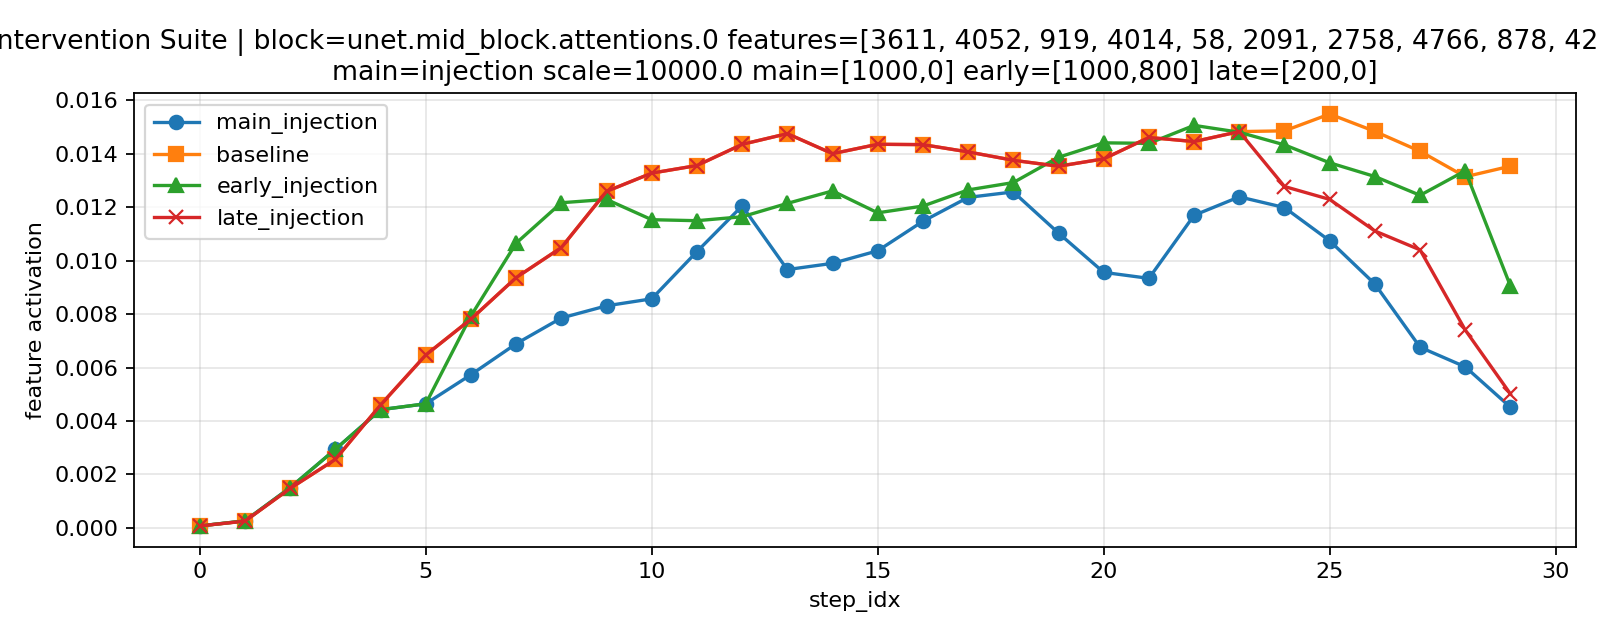

Source data for this figure (header and first rows):
step_idx, timestep, feature_ids, feature_scales, main_injection_value, baseline_value, early_injection_value, late_injection_value
0, 958, 3611 4052 919 4014 58 2091 2758 4766 878…, 0.00848736334592104 0.007790582720190287…, 7.11779364337417e-05, 7.11779364337417e-05, 7.11779364337417e-05, 7.11779364337417e-05
1, 925, 3611 4052 919 4014 58 2091 2758 4766 878…, 0.00848736334592104 0.007790582720190287…, 0.0002613, 0.0002516, 0.0002613, 0.0002516
2, 892, 3611 4052 919 4014 58 2091 2758 4766 878…, 0.00848736334592104 0.007790582720190287…, 0.001505, 0.001476, 0.001505, 0.001476
3, 859, 3611 4052 919 4014 58 2091 2758 4766 878…, 0.00848736334592104 0.007790582720190287…, 0.00294, 0.002563, 0.00294, 0.002563
4, 826, 3611 4052 919 4014 58 2091 2758 4766 878…, 0.00848736334592104 0.007790582720190287…, 0.004423, 0.004601, 0.004423, 0.004601
5, 793, 3611 4052 919 4014 58 2091 2758 4766 878…, 0.00848736334592104 0.007790582720190287…, 0.004643, 0.006469, 0.004643, 0.006469
6, 760, 3611 4052 919 4014 58 2091 2758 4766 878…, 0.00848736334592104 0.007790582720190287…, 0.005733, 0.007813, 0.007934, 0.007813
7, 727, 3611 4052 919 4014 58 2091 2758 4766 878…, 0.00848736334592104 0.007790582720190287…, 0.006891, 0.009368, 0.01066, 0.009368
8, 694, 3611 4052 919 4014 58 2091 2758 4766 878…, 0.00848736334592104 0.007790582720190287…, 0.007856, 0.01049, 0.01217, 0.01049
9, 661, 3611 4052 919 4014 58 2091 2758 4766 878…, 0.00848736334592104 0.007790582720190287…, 0.008311, 0.01259, 0.01229, 0.01259
10, 628, 3611 4052 919 4014 58 2091 2758 4766 878…, 0.00848736334592104 0.007790582720190287…, 0.008573, 0.01328, 0.01153, 0.01328
11, 595, 3611 4052 919 4014 58 2091 2758 4766 878…, 0.00848736334592104 0.007790582720190287…, 0.01034, 0.01356, 0.0115, 0.01356
12, 562, 3611 4052 919 4014 58 2091 2758 4766 878…, 0.00848736334592104 0.007790582720190287…, 0.01205, 0.01435, 0.01165, 0.01435
13, 529, 3611 4052 919 4014 58 2091 2758 4766 878…, 0.00848736334592104 0.007790582720190287…, 0.009668, 0.01476, 0.01215, 0.01476
14, 496, 3611 4052 919 4014 58 2091 2758 4766 878…, 0.00848736334592104 0.007790582720190287…, 0.009901, 0.01401, 0.01261, 0.01401
15, 463, 3611 4052 919 4014 58 2091 2758 4766 878…, 0.00848736334592104 0.007790582720190287…, 0.01037, 0.01436, 0.01179, 0.01436
16, 430, 3611 4052 919 4014 58 2091 2758 4766 878…, 0.00848736334592104 0.007790582720190287…, 0.01148, 0.01434, 0.01205, 0.01434
17, 397, 3611 4052 919 4014 58 2091 2758 4766 878…, 0.00848736334592104 0.007790582720190287…, 0.01237, 0.01407, 0.01265, 0.01407
18, 364, 3611 4052 919 4014 58 2091 2758 4766 878…, 0.00848736334592104 0.007790582720190287…, 0.01257, 0.01376, 0.01292, 0.01376
19, 331, 3611 4052 919 4014 58 2091 2758 4766 878…, 0.00848736334592104 0.007790582720190287…, 0.01103, 0.01354, 0.01387, 0.01354
20, 298, 3611 4052 919 4014 58 2091 2758 4766 878…, 0.00848736334592104 0.007790582720190287…, 0.009563, 0.01381, 0.01441, 0.01381
21, 265, 3611 4052 919 4014 58 2091 2758 4766 878…, 0.00848736334592104 0.007790582720190287…, 0.009339, 0.01461, 0.01439, 0.01461
22, 232, 3611 4052 919 4014 58 2091 2758 4766 878…, 0.00848736334592104 0.007790582720190287…, 0.0117, 0.01446, 0.01507, 0.01446
23, 199, 3611 4052 919 4014 58 2091 2758 4766 878…, 0.00848736334592104 0.007790582720190287…, 0.01239, 0.01483, 0.01481, 0.01483
24, 166, 3611 4052 919 4014 58 2091 2758 4766 878…, 0.00848736334592104 0.007790582720190287…, 0.01199, 0.01486, 0.01434, 0.01278
25, 133, 3611 4052 919 4014 58 2091 2758 4766 878…, 0.00848736334592104 0.007790582720190287…, 0.01075, 0.01549, 0.01367, 0.01229
26, 100, 3611 4052 919 4014 58 2091 2758 4766 878…, 0.00848736334592104 0.007790582720190287…, 0.009126, 0.01484, 0.01315, 0.01111
27, 67, 3611 4052 919 4014 58 2091 2758 4766 878…, 0.00848736334592104 0.007790582720190287…, 0.006761, 0.0141, 0.01245, 0.01041
28, 34, 3611 4052 919 4014 58 2091 2758 4766 878…, 0.00848736334592104 0.007790582720190287…, 0.006026, 0.01314, 0.01337, 0.007404
29, 1, 3611 4052 919 4014 58 2091 2758 4766 878…, 0.00848736334592104 0.007790582720190287…, 0.004514, 0.01354, 0.009051, 0.00501
